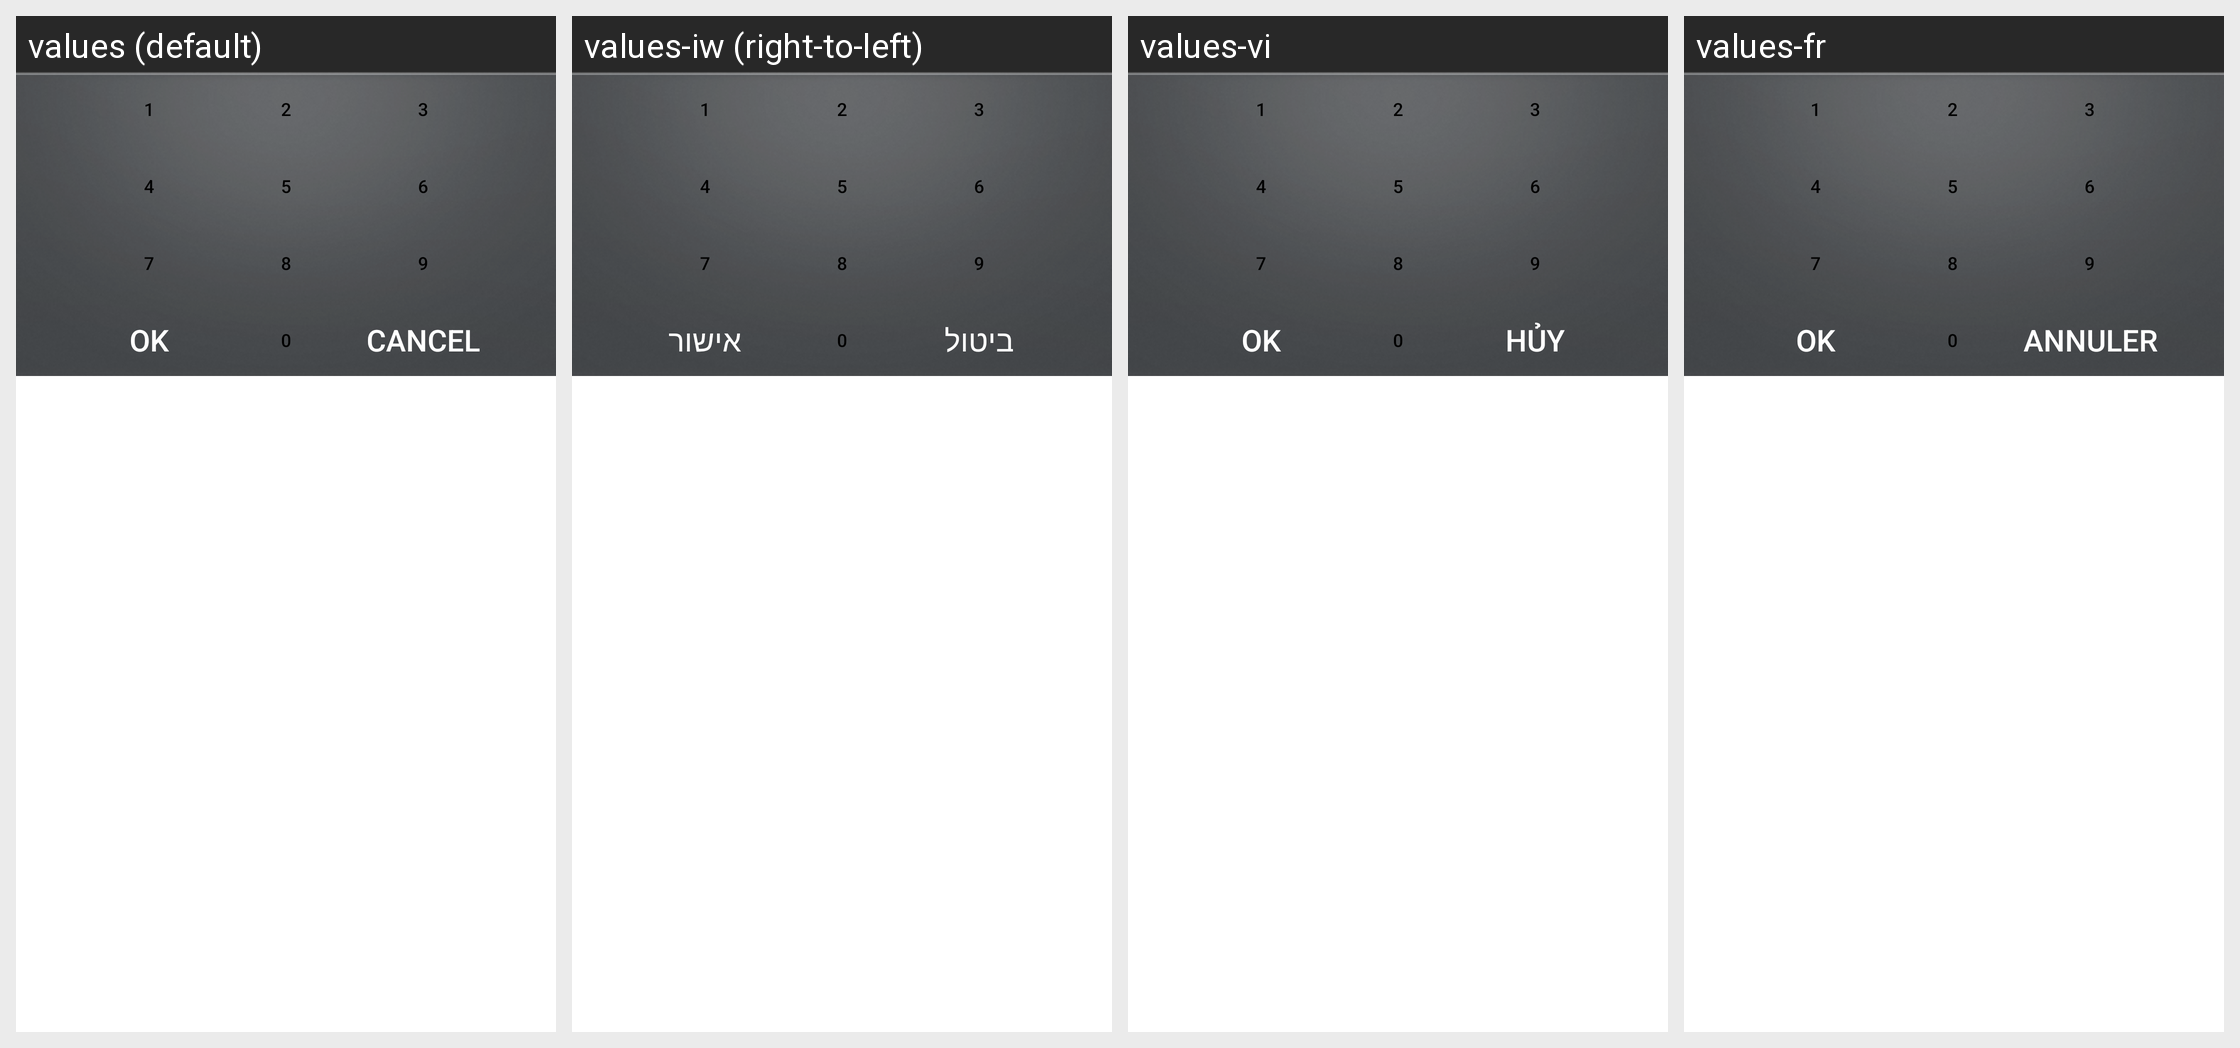

Locale-by-locale string values for the Android screen shown in this grid:
Android screen res/layout/zzzz_pin_keyboard.xml rendered under 4 locales, left to right: values (default), values-iw (right-to-left), values-vi, values-fr. Device: Nexus 5 (rendered at 1080×1920; each locale shown at half size, 540×960, under a caption strip naming it); theme Theme.MaterialComponents.DayNight.NoActionBar.
Other locales in the repository, not shown: values-ar, values-bg, values-cs, values-da, values-de, values-el, values-es, values-es-rUS, values-et, values-fa, values-fi, values-hr, values-hu, values-it, values-ja, values-lt, values-lv, values-nb, values-nl, values-pl, values-pt, values-pt-rPT, values-ro, values-ru, values-sk, values-sl, values-sr, values-sv, values-th, values-tr, values-uk, values-zh-rCN, values-zh-rTW.
Strings drawn on this screen, with the default value and each locale's value (text and hints the layout hard-codes, and strings that could not be matched under every locale, appear in the picture but are not listed):

sim_pin_1
  values: 1
  values-iw: 1  [not translated; the default value is used]
  values-vi: 1  [not translated; the default value is used]
  values-fr: 1  [not translated; the default value is used]

sim_pin_2
  values: 2
  values-iw: 2  [not translated; the default value is used]
  values-vi: 2  [not translated; the default value is used]
  values-fr: 2  [not translated; the default value is used]

sim_pin_3
  values: 3
  values-iw: 3  [not translated; the default value is used]
  values-vi: 3  [not translated; the default value is used]
  values-fr: 3  [not translated; the default value is used]

sim_pin_4
  values: 4
  values-iw: 4  [not translated; the default value is used]
  values-vi: 4  [not translated; the default value is used]
  values-fr: 4  [not translated; the default value is used]

sim_pin_5
  values: 5
  values-iw: 5  [not translated; the default value is used]
  values-vi: 5  [not translated; the default value is used]
  values-fr: 5  [not translated; the default value is used]

sim_pin_6
  values: 6
  values-iw: 6  [not translated; the default value is used]
  values-vi: 6  [not translated; the default value is used]
  values-fr: 6  [not translated; the default value is used]

sim_pin_7
  values: 7
  values-iw: 7  [not translated; the default value is used]
  values-vi: 7  [not translated; the default value is used]
  values-fr: 7  [not translated; the default value is used]

sim_pin_8
  values: 8
  values-iw: 8  [not translated; the default value is used]
  values-vi: 8  [not translated; the default value is used]
  values-fr: 8  [not translated; the default value is used]

sim_pin_9
  values: 9
  values-iw: 9  [not translated; the default value is used]
  values-vi: 9  [not translated; the default value is used]
  values-fr: 9  [not translated; the default value is used]

ok
  values: OK
  values-iw: אישור
  values-vi: OK
  values-fr: OK

sim_pin_0
  values: 0
  values-iw: 0  [not translated; the default value is used]
  values-vi: 0  [not translated; the default value is used]
  values-fr: 0  [not translated; the default value is used]

cancel
  values: Cancel
  values-iw: ביטול
  values-vi: Hủy
  values-fr: Annuler
